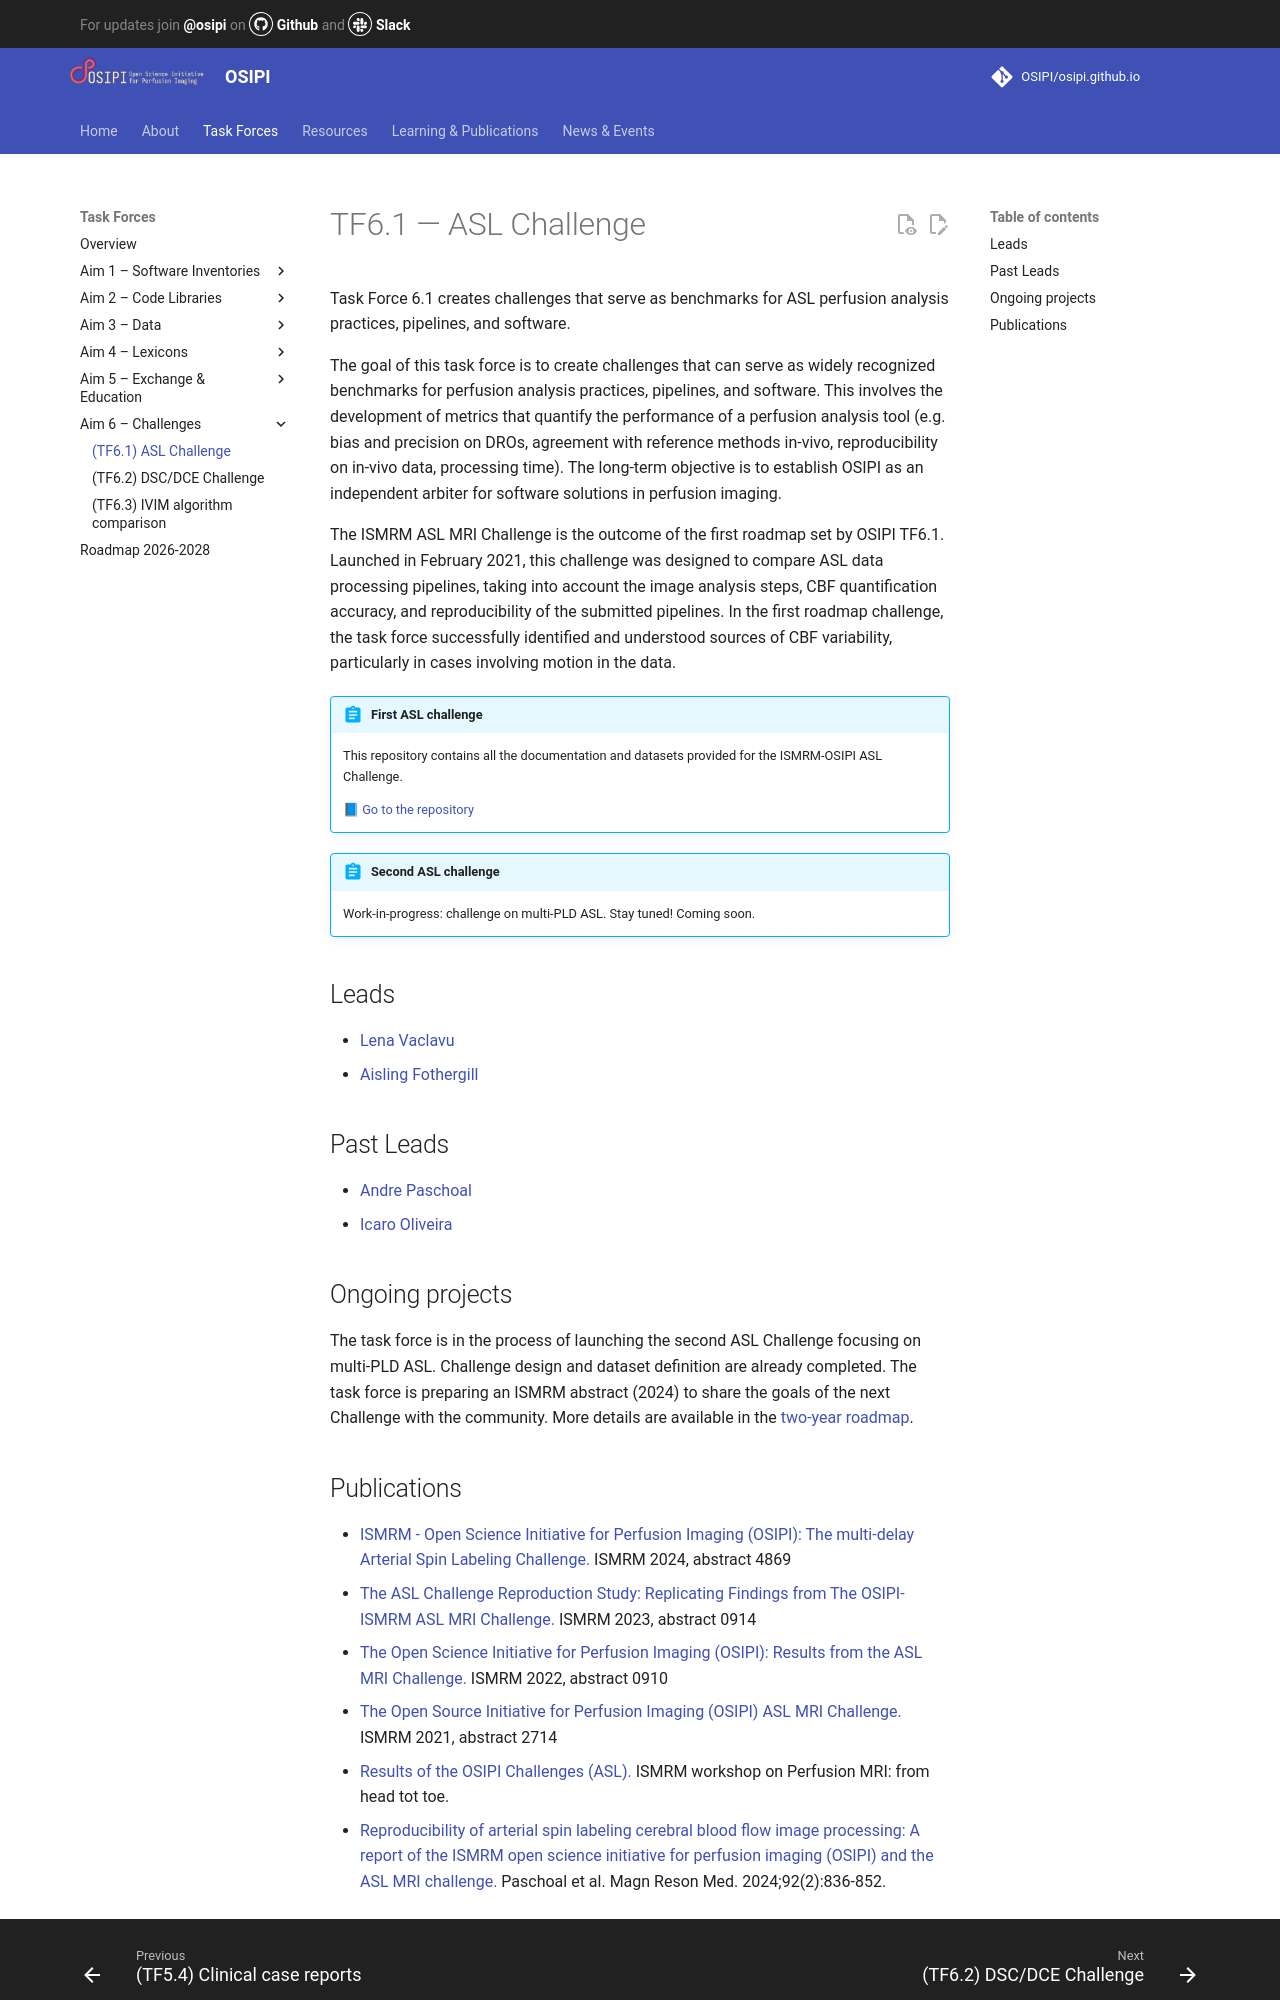

repository: OSIPI/osipi.github.io · page: tf/tf6-1/index.html · generator: mkdocs

# TF6.1 — ASL Challenge

Task Force 6.1 creates challenges that serve as benchmarks for ASL perfusion analysis practices, pipelines, and software.

The goal of this task force is to create challenges that can serve as widely recognized benchmarks for perfusion analysis practices, pipelines, and software. This involves the development of metrics that quantify the performance of a perfusion analysis tool (e.g. bias and precision on DROs, agreement with reference methods in-vivo, reproducibility on in-vivo data, processing time). The long-term objective is to establish OSIPI as an independent arbiter for software solutions in perfusion imaging.

The ISMRM ASL MRI Challenge is the outcome of the first roadmap set by OSIPI TF6.1. Launched in February 2021, this challenge was designed to compare ASL data processing pipelines, taking into account the image analysis steps, CBF quantification accuracy, and reproducibility of the submitted pipelines. In the first roadmap challenge, the task force successfully identified and understood sources of CBF variability, particularly in cases involving motion in the data.

!!! abstract "First ASL challenge"
    This repository contains all the documentation and datasets provided for the ISMRM-OSIPI ASL Challenge.

    [📘 Go to the repository](https://osf.io/6xyu3/)

!!! abstract "Second ASL challenge"
    Work-in-progress: challenge on multi-PLD ASL. Stay tuned! Coming soon.

## Leads

- [Lena Vaclavu](mailto:l.vaclavu@lumc.nl)
- [Aisling Fothergill](mailto:aisling.fothergill@manchester.ac.uk)
    
## Past Leads

- [Andre Paschoal](mailto:andremp@unicamp.br)
- [Icaro Oliveira](mailto:icaro.oliveira2@uhn.ca)

## Ongoing projects

The task force is in the process of launching the second ASL Challenge focusing on multi-PLD ASL. Challenge design and dataset definition are already completed. The task force is preparing an ISMRM abstract (2024) to share the goals of the next Challenge with the community. More details are available in the [two-year roadmap](https://docs.google.com/document/d/1w2JlVK3hP5dgXMcrK8da5z94ivsK8Or__NU9qUR6WRk/edit?tab=t.0#heading=h.9z6ef7vrgx8b).
